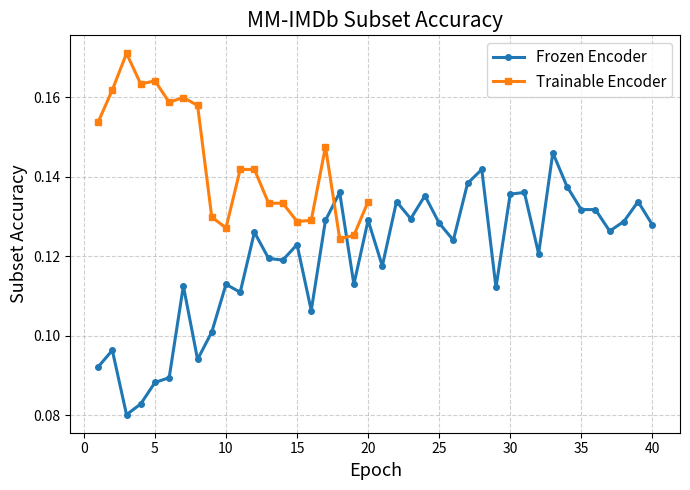
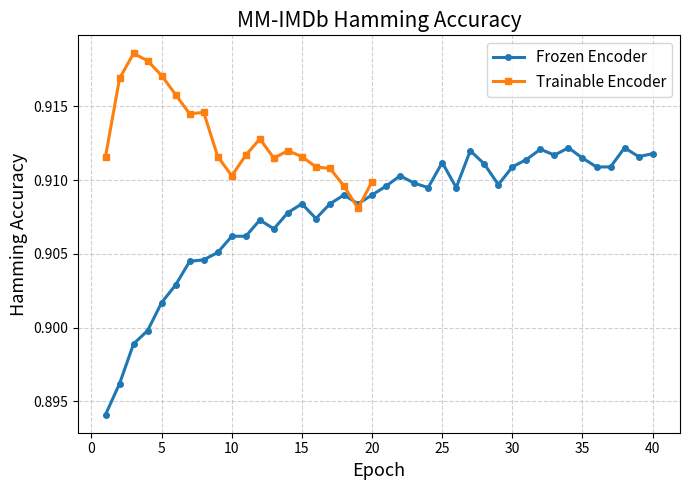
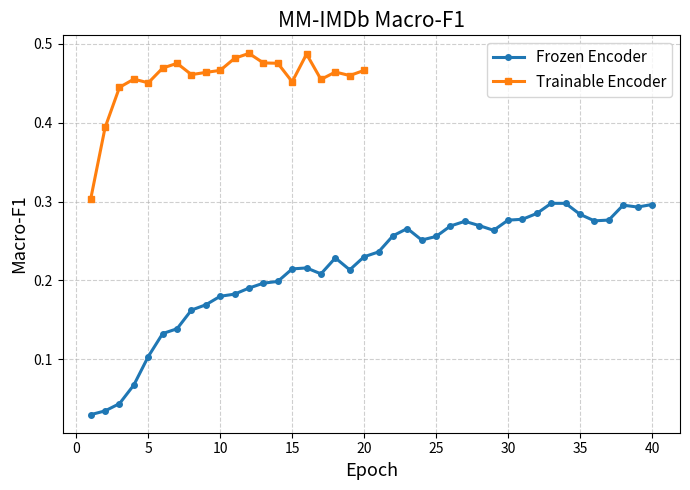
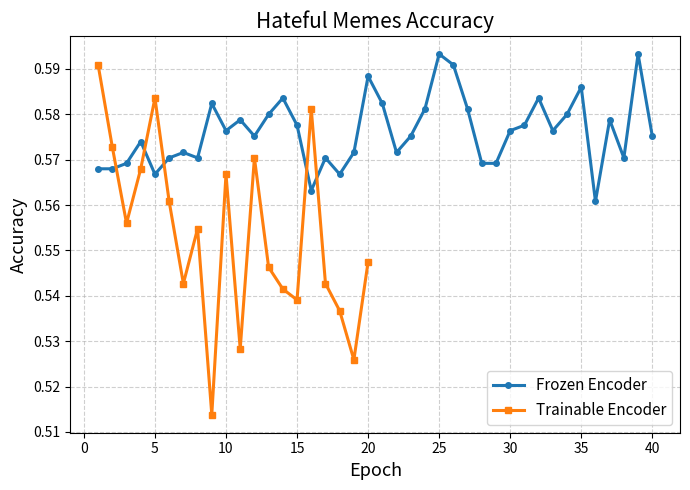

These charts were generated, in order, by the following Python code:
import matplotlib.pyplot as plt
import numpy as np

# =====================================================
# Epochs
# =====================================================

epoch_frozen = np.arange(1, 41)
epoch_unfrozen = np.arange(1, 21)

# =====================================================
# IMDb Subset Accuracy
# =====================================================

imdb_frozen_subset = [
    0.0921, 0.0963, 0.0801, 0.0828, 0.0882,
    0.0894, 0.1125, 0.0940, 0.1009, 0.1129,
    0.1109, 0.1260, 0.1194, 0.1190, 0.1229,
    0.1063, 0.1290, 0.1360, 0.1129, 0.1290,
    0.1175, 0.1337, 0.1294, 0.1352, 0.1283,
    0.1240, 0.1383, 0.1418, 0.1121, 0.1356,
    0.1360, 0.1206, 0.1460, 0.1375, 0.1317,
    0.1317, 0.1263, 0.1287, 0.1337, 0.1279
]

imdb_unfrozen_subset = [
    0.1537, 0.1618, 0.1710, 0.1633, 0.1641,
    0.1587, 0.1599, 0.1579, 0.1298, 0.1271,
    0.1418, 0.1418, 0.1333, 0.1333, 0.1287,
    0.1290, 0.1475, 0.1244, 0.1252, 0.1337
]

# =====================================================
# IMDb Hamming Accuracy
# =====================================================

imdb_frozen_hamming = [
    0.8941, 0.8962, 0.8989, 0.8998, 0.9017,
    0.9029, 0.9045, 0.9046, 0.9051, 0.9062,
    0.9062, 0.9073, 0.9067, 0.9078, 0.9084,
    0.9074, 0.9084, 0.9090, 0.9084, 0.9090,
    0.9096, 0.9103, 0.9098, 0.9095, 0.9112,
    0.9095, 0.9120, 0.9111, 0.9097, 0.9109,
    0.9114, 0.9121, 0.9117, 0.9122, 0.9115,
    0.9109, 0.9109, 0.9122, 0.9116, 0.9118
]

imdb_unfrozen_hamming = [
    0.9116, 0.9169, 0.9186, 0.9181, 0.9171,
    0.9158, 0.9145, 0.9146, 0.9116, 0.9103,
    0.9117, 0.9128, 0.9115, 0.9120, 0.9116,
    0.9109, 0.9108, 0.9096, 0.9081, 0.9099
]

# =====================================================
# IMDb Macro-F1
# =====================================================

imdb_frozen_macro = [
    0.0298, 0.0346, 0.0438, 0.0675, 0.1035,
    0.1326, 0.1387, 0.1624, 0.1691, 0.1799,
    0.1826, 0.1903, 0.1965, 0.1987, 0.2146,
    0.2158, 0.2083, 0.2285, 0.2134, 0.2300,
    0.2361, 0.2565, 0.2658, 0.2512, 0.2557,
    0.2690, 0.2749, 0.2695, 0.2635, 0.2764,
    0.2775, 0.2849, 0.2977, 0.2977, 0.2838,
    0.2755, 0.2765, 0.2954, 0.2930, 0.2962
]

imdb_unfrozen_macro = [
    0.3033, 0.3939, 0.4448, 0.4552, 0.4505,
    0.4692, 0.4752, 0.4609, 0.4637, 0.4663,
    0.4816, 0.4878, 0.4757, 0.4753, 0.4518,
    0.4869, 0.4548, 0.4642, 0.4597, 0.4663
]

# =====================================================
# HM Accuracy
# =====================================================

hm_frozen_acc = [
    0.5680, 0.5680, 0.5692, 0.5740, 0.5668,
    0.5704, 0.5716, 0.5704, 0.5824, 0.5764,
    0.5788, 0.5752, 0.5800, 0.5836, 0.5776,
    0.5632, 0.5704, 0.5668, 0.5716, 0.5884,
    0.5824, 0.5716, 0.5752, 0.5812, 0.5933,
    0.5909, 0.5812, 0.5692, 0.5692, 0.5764,
    0.5776, 0.5836, 0.5764, 0.5800, 0.5860,
    0.5608, 0.5788, 0.5704, 0.5933, 0.5752
]

hm_unfrozen_acc = [
    0.5909, 0.5728, 0.5560, 0.5680, 0.5836,
    0.5608, 0.5427, 0.5548, 0.5138, 0.5668,
    0.5283, 0.5704, 0.5463, 0.5415, 0.5391,
    0.5812, 0.5427, 0.5367, 0.5259, 0.5475
]

# =====================================================
# Plot Function
# =====================================================


def plot_metric(frozen_data, unfrozen_data,
                title, ylabel, save_name):

    plt.figure(figsize=(7, 5))

    plt.plot(
        epoch_frozen,
        frozen_data,
        marker='o',
        linewidth=2.2,
        markersize=4,
        label='Frozen Encoder'
    )

    plt.plot(
        epoch_unfrozen,
        unfrozen_data,
        marker='s',
        linewidth=2.2,
        markersize=4,
        label='Trainable Encoder'
    )

    plt.title(title, fontsize=15)
    plt.xlabel('Epoch', fontsize=13)
    plt.ylabel(ylabel, fontsize=13)

    plt.grid(True, linestyle='--', alpha=0.6)

    plt.legend(fontsize=11)

    plt.tight_layout()

    plt.savefig(
        f'{save_name}.png',
        dpi=300,
        bbox_inches='tight'
    )

    plt.savefig(
        f'{save_name}.pdf',
        bbox_inches='tight'
    )

    plt.show()

# =====================================================
# Generate Figures
# =====================================================


plot_metric(
    imdb_frozen_subset,
    imdb_unfrozen_subset,
    'MM-IMDb Subset Accuracy',
    'Subset Accuracy',
    'imdb_subset_accuracy'
)

plot_metric(
    imdb_frozen_hamming,
    imdb_unfrozen_hamming,
    'MM-IMDb Hamming Accuracy',
    'Hamming Accuracy',
    'imdb_hamming_accuracy'
)

plot_metric(
    imdb_frozen_macro,
    imdb_unfrozen_macro,
    'MM-IMDb Macro-F1',
    'Macro-F1',
    'imdb_macro_f1'
)

plot_metric(
    hm_frozen_acc,
    hm_unfrozen_acc,
    'Hateful Memes Accuracy',
    'Accuracy',
    'hm_accuracy'
)
